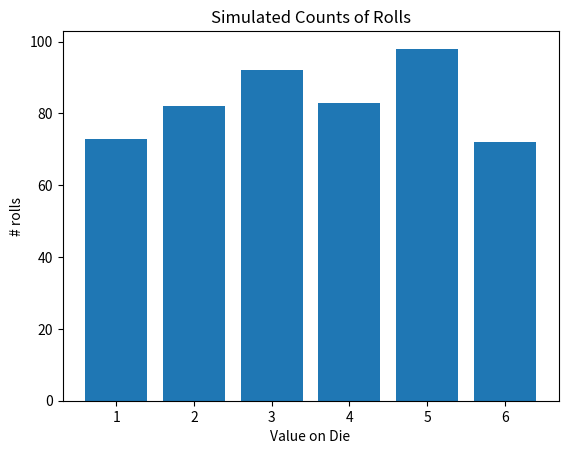

This chart was generated by the following Python code:
import random as rd


def simulate_dice_rolls(N):
    roll_counts = [0, 0, 0, 0, 0, 0]
    for i in range(N):
        roll = rd.choice([1, 2, 3, 4, 5, 6])
        index = roll - 1
        roll_counts[index] = roll_counts[index] + 1
    return roll_counts



def show_roll_data(roll_counts):
    number_of_sides_on_die = len(roll_counts)
    for i in range(number_of_sides_on_die):
        number_of_rolls = roll_counts[i]
        number_on_die = i + 1
        print(number_on_die, "came up", number_of_rolls, "times")


roll_data = simulate_dice_rolls(10000)
show_roll_data(roll_data)

from matplotlib import pyplot as plt


def visualize_one_die(roll_data):
    roll_outcomes = [1, 2, 3, 4, 5, 6]
    fig, ax = plt.subplots()
    ax.bar(roll_outcomes, roll_data)
    ax.set_xlabel("Value on Die")
    ax.set_ylabel("# rolls")
    ax.set_title("Simulated Counts of Rolls")
    plt.show()


roll_data = simulate_dice_rolls(500)
visualize_one_die(roll_data)
